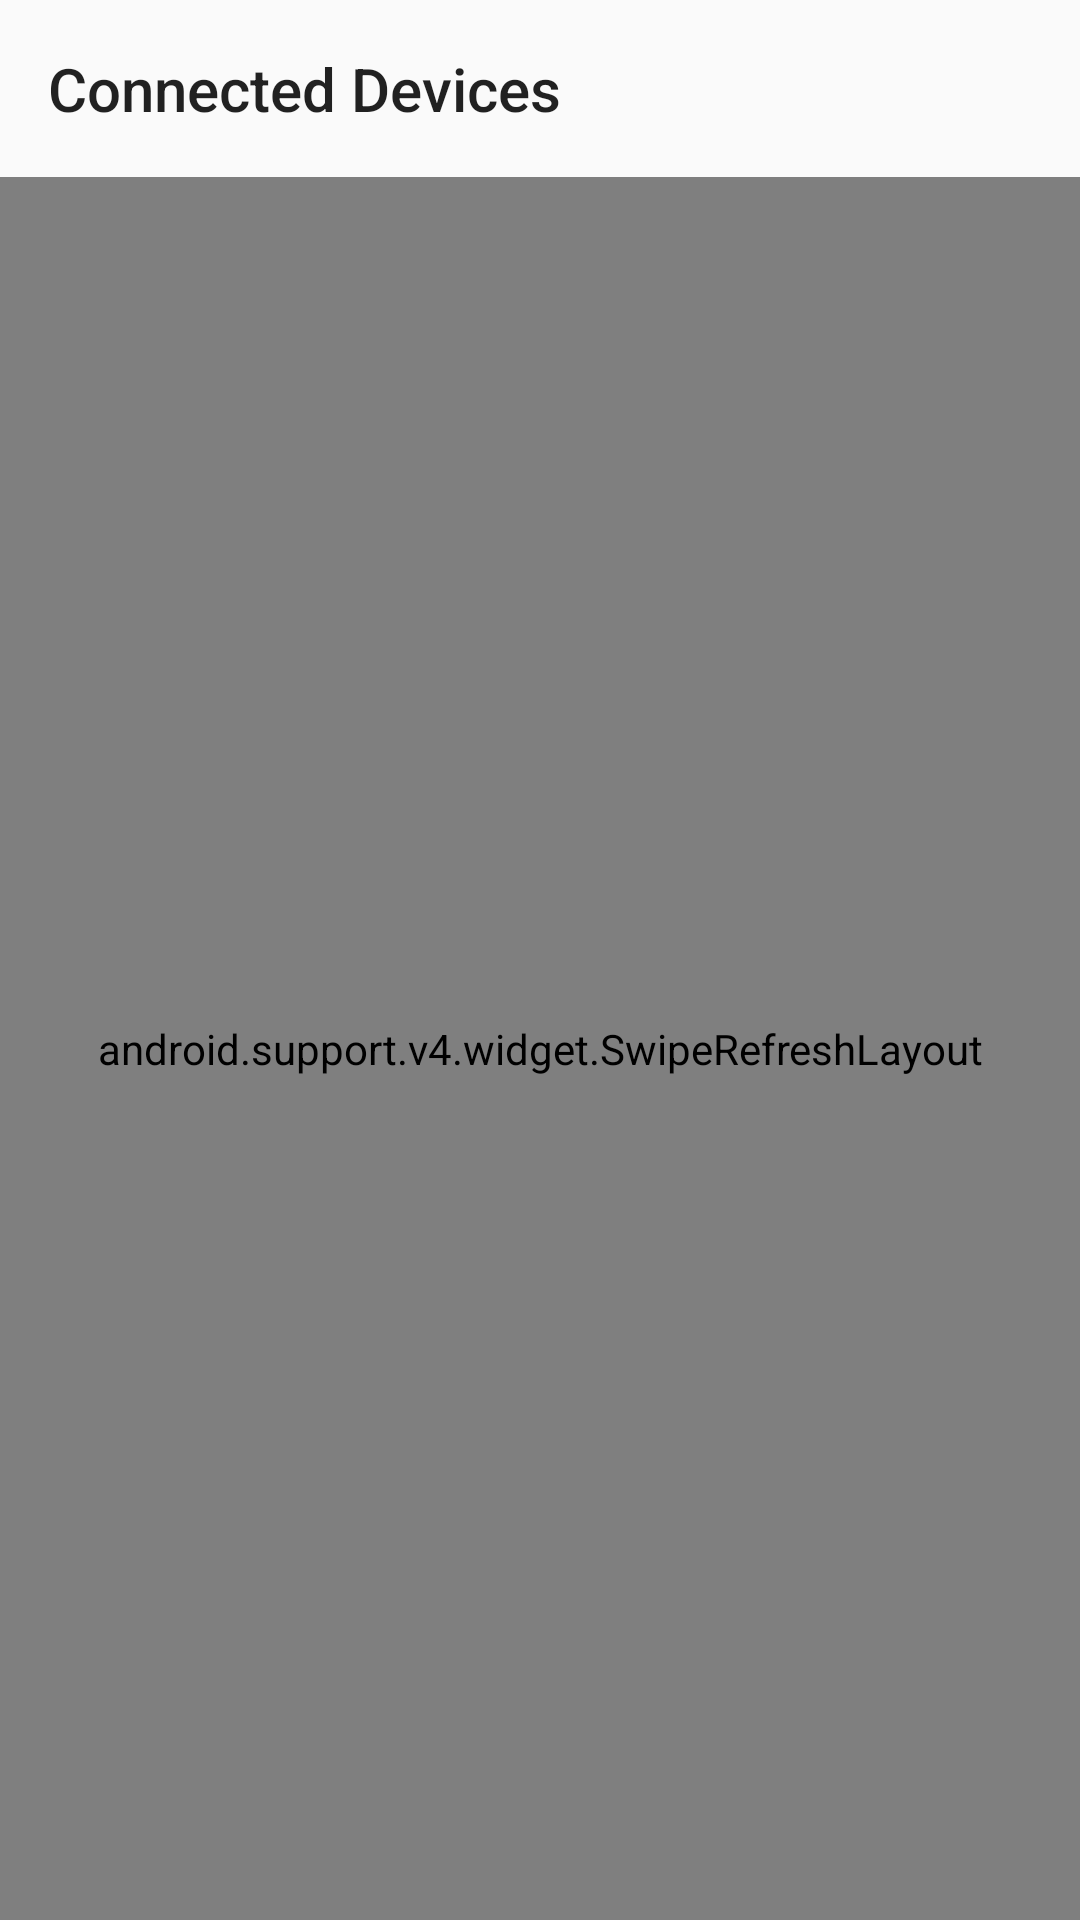

Android layout source for this screen:
<!-- AndroidManifest.xml: application theme AppTheme -->
<!-- res/layout/fragment_device_list.xml -->
<?xml version="1.0" encoding="utf-8"?>
<LinearLayout
    xmlns:android="http://schemas.android.com/apk/res/android"
    xmlns:app="http://schemas.android.com/apk/res-auto"
    xmlns:tools="http://schemas.android.com/tools"
    android:name="kiwi.example.mars.DeviceListFragment"
    tools:context="kiwi.example.mars.DeviceListFragment"
    android:orientation="vertical"
    android:layout_width="match_parent"
    android:layout_height="match_parent">

    <TextView
        android:layout_width="match_parent"
        android:layout_height="wrap_content"
        android:layout_margin="@dimen/text_margin"
        android:text="@string/device_list_title"
        android:textAppearance="@style/TextAppearance.AppCompat.Title"/>

    <android.support.v4.widget.SwipeRefreshLayout
        android:id="@+id/device_list_swiper"
        android:layout_width="match_parent"
        android:layout_height="match_parent">

        <android.support.v7.widget.RecyclerView
            android:id="@+id/list"
            android:layout_width="match_parent"
            android:layout_height="match_parent"
            android:layout_marginLeft="16dp"
            android:layout_marginRight="16dp"
            app:layoutManager="LinearLayoutManager"
            tools:listitem="@layout/list_item_device"/>

    </android.support.v4.widget.SwipeRefreshLayout>

</LinearLayout>
<!-- res/layout/list_item_device.xml (included above) -->
<?xml version="1.0" encoding="utf-8"?>
<android.support.constraint.ConstraintLayout
    xmlns:android="http://schemas.android.com/apk/res/android"
    xmlns:app="http://schemas.android.com/apk/res-auto"
    android:layout_width="wrap_content"
    android:layout_height="wrap_content"
    android:orientation="horizontal">

    <ImageView
        android:id="@+id/device_icon"
        android:layout_width="@dimen/device_icon_size"
        android:layout_height="@dimen/device_icon_size"
        android:layout_margin="@dimen/device_icon_margin"
        app:layout_constraintStart_toStartOf="parent"
        app:layout_constraintEnd_toEndOf="parent"
        app:srcCompat="@drawable/ic_help_circle_black_24dp"
        android:contentDescription="@string/device_icon_description"/>

    <TextView
        android:id="@+id/device_name"
        android:layout_width="wrap_content"
        android:layout_height="wrap_content"
        android:layout_margin="@dimen/text_margin"
        app:layout_constraintTop_toBottomOf="@id/device_icon"
        app:layout_constraintStart_toStartOf="parent"
        app:layout_constraintEnd_toEndOf="parent"
        android:text="@string/device_name_default"
        android:textAppearance="@style/TextAppearance.AppCompat.Medium"/>

    <TextView
        android:id="@+id/device_type"
        android:layout_width="wrap_content"
        android:layout_height="wrap_content"
        android:layout_margin="@dimen/text_margin"
        app:layout_constraintTop_toBottomOf="@id/device_name"
        app:layout_constraintStart_toStartOf="parent"
        app:layout_constraintEnd_toEndOf="parent"
        android:text="@string/device_type_default"
        android:textAppearance="@style/TextAppearance.AppCompat.Small"/>

</android.support.constraint.ConstraintLayout>
<!-- resources referenced by this layout -->
<resources>
  <dimen name="device_icon_margin">8dp</dimen>
  <dimen name="device_icon_size">48dp</dimen>
  <dimen name="text_margin">16dp</dimen>
  <string name="device_icon_description">Icon for your device</string>
  <string name="device_list_title">Connected Devices</string>
  <string name="device_name_default">NO NAME</string>
  <string name="device_type_default">NO TYPE</string>
  <style name="AppTheme" parent="Theme.AppCompat.Light.DarkActionBar">
          
          <item name="colorPrimary">@color/colorPrimary</item>
          <item name="colorPrimaryDark">@color/colorPrimaryDark</item>
          <item name="colorAccent">@color/colorAccent</item>
      </style>
  <color name="colorPrimary">#D15737</color>
  <color name="colorPrimaryDark">#a34228</color>
  <color name="colorAccent">#5b7ff7</color>
</resources>
